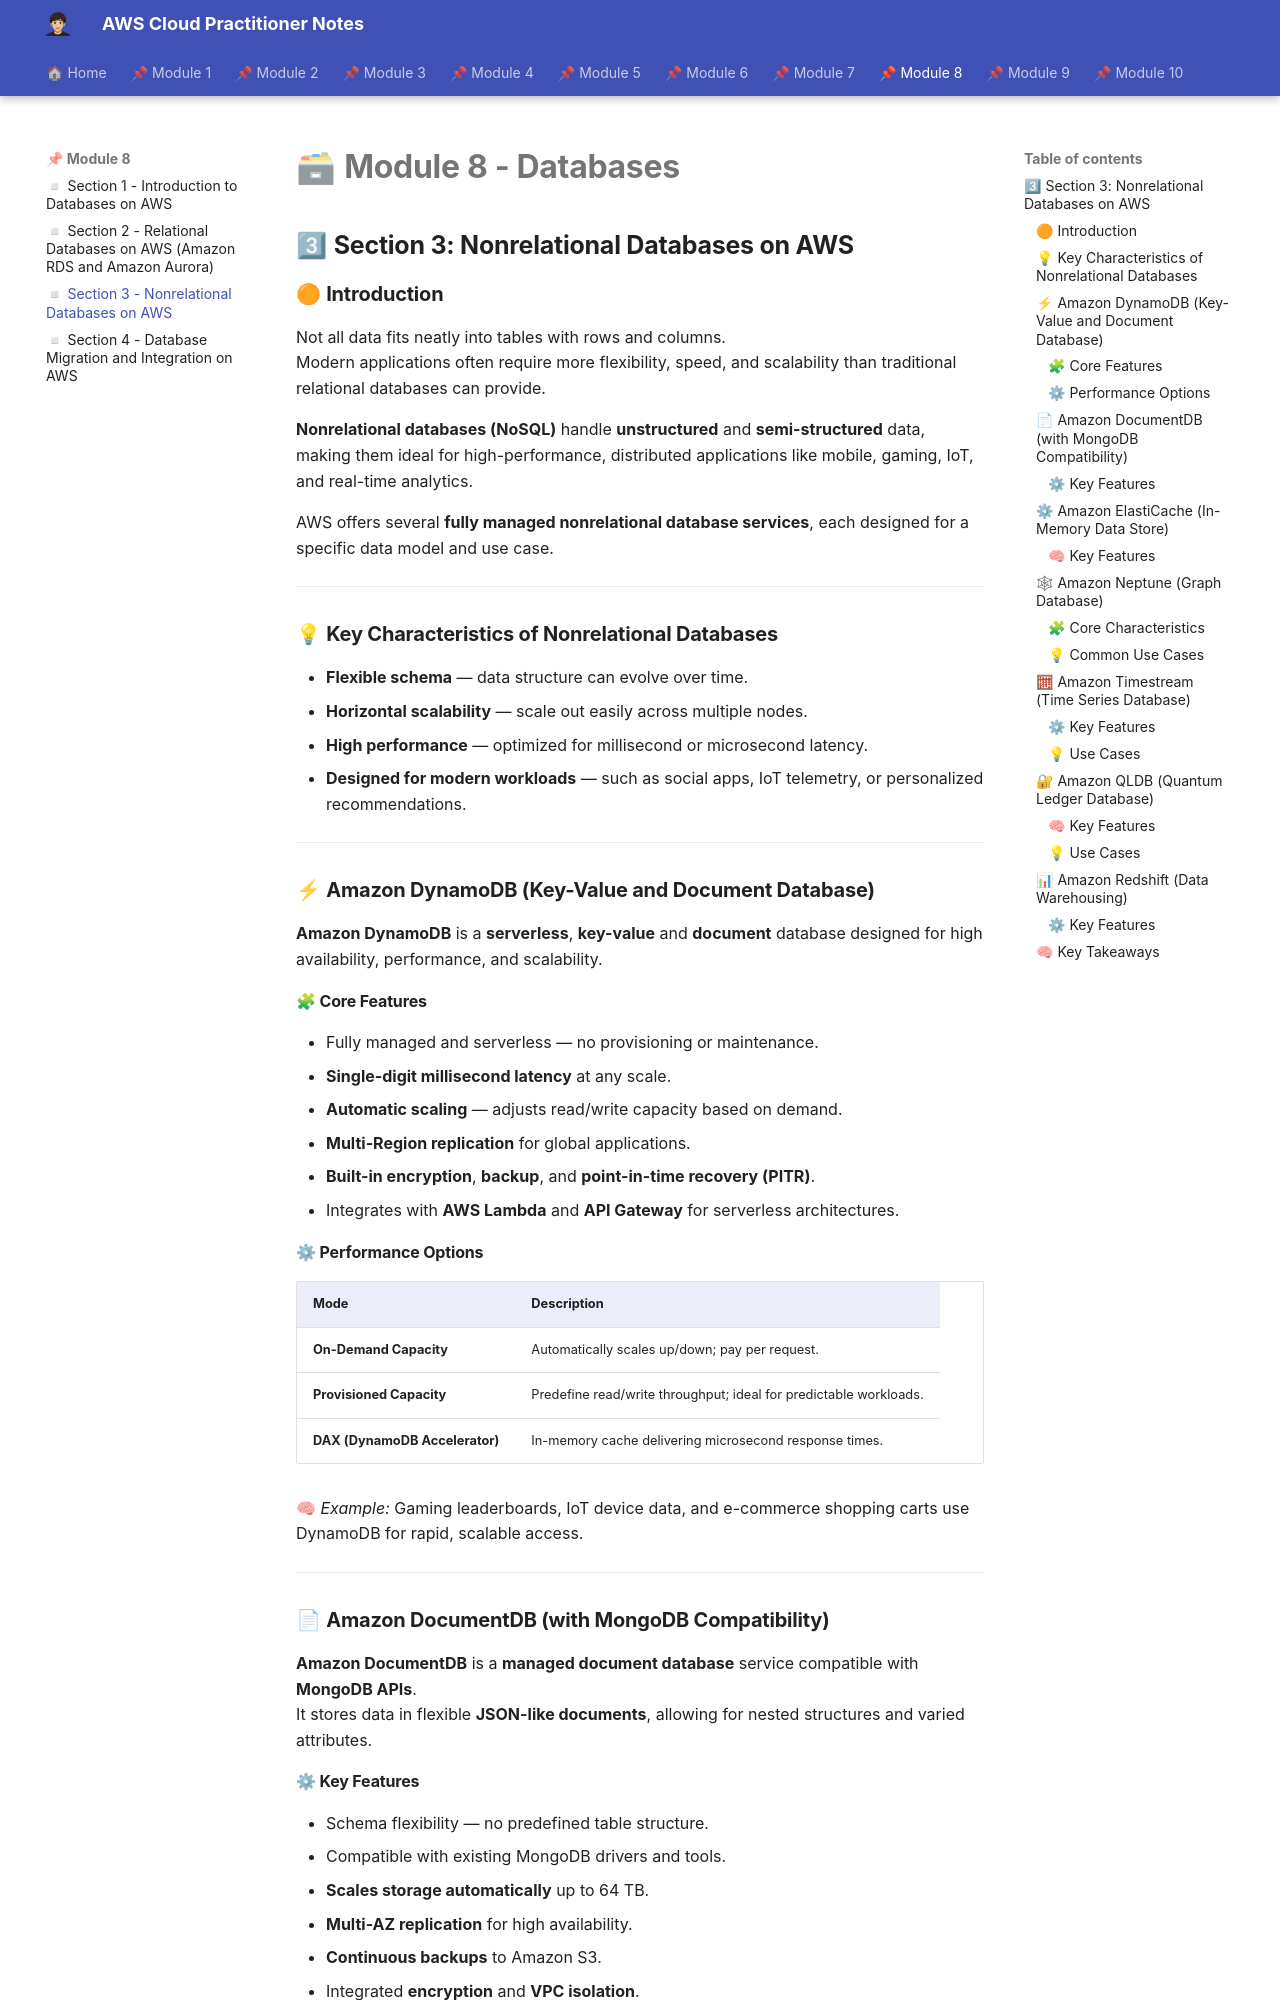

repository: albamdls/aws-notes · page: cloud-practitioner/module-8/m8_sec3/index.html · generator: mkdocs

# 🗃 **Module 8 - Databases**  

## 3⃣ **Section 3: Nonrelational Databases on AWS**

### 🟠 **Introduction**

Not all data fits neatly into tables with rows and columns.  
Modern applications often require more flexibility, speed, and scalability than traditional relational databases can provide.

**Nonrelational databases (NoSQL)** handle **unstructured** and **semi-structured** data, making them ideal for high-performance, distributed applications like mobile, gaming, IoT, and real-time analytics.

AWS offers several **fully managed nonrelational database services**, each designed for a specific data model and use case.

---

### 💡 **Key Characteristics of Nonrelational Databases**

- **Flexible schema** — data structure can evolve over time.  
- **Horizontal scalability** — scale out easily across multiple nodes.  
- **High performance** — optimized for millisecond or microsecond latency.  
- **Designed for modern workloads** — such as social apps, IoT telemetry, or personalized recommendations.  

---

### ⚡ **Amazon DynamoDB (Key-Value and Document Database)**

**Amazon DynamoDB** is a **serverless**, **key-value** and **document** database designed for high availability, performance, and scalability.

#### 🧩 **Core Features**
- Fully managed and serverless — no provisioning or maintenance.  
- **Single-digit millisecond latency** at any scale.  
- **Automatic scaling** — adjusts read/write capacity based on demand.  
- **Multi-Region replication** for global applications.  
- **Built-in encryption**, **backup**, and **point-in-time recovery (PITR)**.  
- Integrates with **AWS Lambda** and **API Gateway** for serverless architectures.

#### ⚙ **Performance Options**
| **Mode** | **Description** |
|-----------|-----------------|
| **On-Demand Capacity** | Automatically scales up/down; pay per request. |
| **Provisioned Capacity** | Predefine read/write throughput; ideal for predictable workloads. |
| **DAX (DynamoDB Accelerator)** | In-memory cache delivering microsecond response times. |

🧠 *Example:* Gaming leaderboards, IoT device data, and e-commerce shopping carts use DynamoDB for rapid, scalable access.

---

### 📄 **Amazon DocumentDB (with MongoDB Compatibility)**

**Amazon DocumentDB** is a **managed document database** service compatible with **MongoDB APIs**.  
It stores data in flexible **JSON-like documents**, allowing for nested structures and varied attributes.
